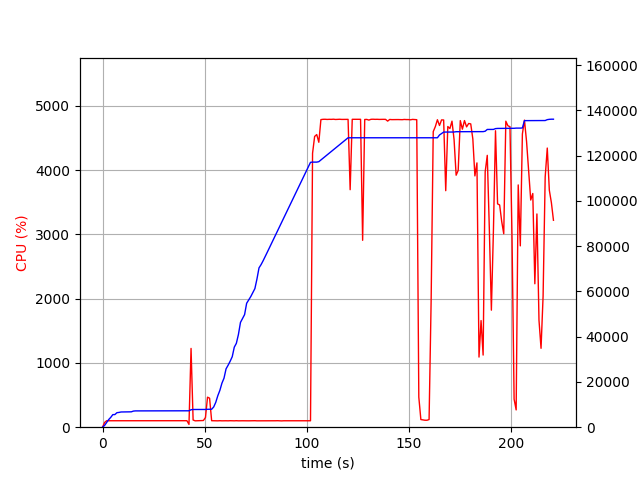

Data behind this chart, as committed beside it:
elapsed_time, nproc, cpu, mem_real, mem_virtual
4.458427429199219e-05, 1, 0.0, 9.738, 1945
1.006, 1, 73.6, 793.4, 1687
2.012, 1, 100.3, 2095, 3911
3.019, 1, 100.3, 3383, 5655
4.026, 1, 99.3, 4347, 7553
5.034, 1, 100.2, 5551, 7553
6.042, 1, 100.2, 5583, 7553
7.049, 1, 99.3, 6409, 9713
8.056, 1, 100.3, 6527, 9713
9.063, 1, 100.3, 6723, 9713
10.07, 1, 101.3, 6741, 9713
11.08, 1, 99.2, 6789, 9713
12.09, 1, 101.3, 6789, 9713
13.09, 1, 100.0, 6789, 9713
14.1, 1, 101.1, 6793, 9713
15.11, 1, 99.1, 7117, 9725
16.12, 1, 101.1, 7201, 9725
17.13, 1, 100.1, 7201, 9725
18.14, 1, 101.1, 7201, 9725
19.15, 1, 100.0, 7201, 9725
20.16, 1, 100.1, 7201, 9725
21.17, 1, 100.2, 7201, 9725
22.18, 1, 100.0, 7201, 9725
23.19, 1, 100.1, 7201, 9725
24.19, 1, 101.1, 7201, 9725
25.2, 1, 100.1, 7201, 9725
26.21, 1, 100.1, 7201, 9725
27.22, 1, 100.1, 7201, 9725
28.23, 1, 101.0, 7201, 9725
29.24, 1, 100.1, 7201, 9725
30.25, 1, 100.0, 7201, 9725
31.26, 1, 100.2, 7201, 9725
32.27, 1, 100.0, 7201, 9725
33.28, 1, 100.1, 7201, 9725
34.29, 1, 100.0, 7201, 9725
35.3, 1, 101.0, 7201, 9725
36.31, 1, 100.1, 7201, 9725
37.31, 1, 100.2, 7201, 9725
38.32, 1, 100.1, 7201, 9725
39.33, 1, 100.2, 7201, 9725
40.34, 1, 100.0, 7201, 9725
41.35, 1, 101.0, 7201, 9725
42.36, 3, 43.6, 7248, 10029
43.37, 1, 1226, 7720, 13577
44.38, 1, 112.0, 7824, 13665
45.39, 1, 99.1, 7824, 13665
46.4, 1, 100.2, 7824, 13665
47.4, 1, 102.1, 7824, 13665
48.41, 1, 102.1, 7824, 13665
49.42, 1, 104.0, 7828, 13665
50.43, 1, 150.6, 7834, 13665
51.44, 1, 467.0, 7908, 13793
52.45, 1, 451.5, 7932, 13793
53.46, 1, 101.0, 7932, 13793
54.47, 1, 100.2, 8945, 16353
55.48, 1, 100.2, 10987, 19599
56.49, 1, 99.0, 13929, 24719
57.5, 1, 101.0, 16279, 31055
58.51, 1, 99.1, 19455, 38223
59.52, 1, 100.0, 21645, 48703
... 159 more rows
